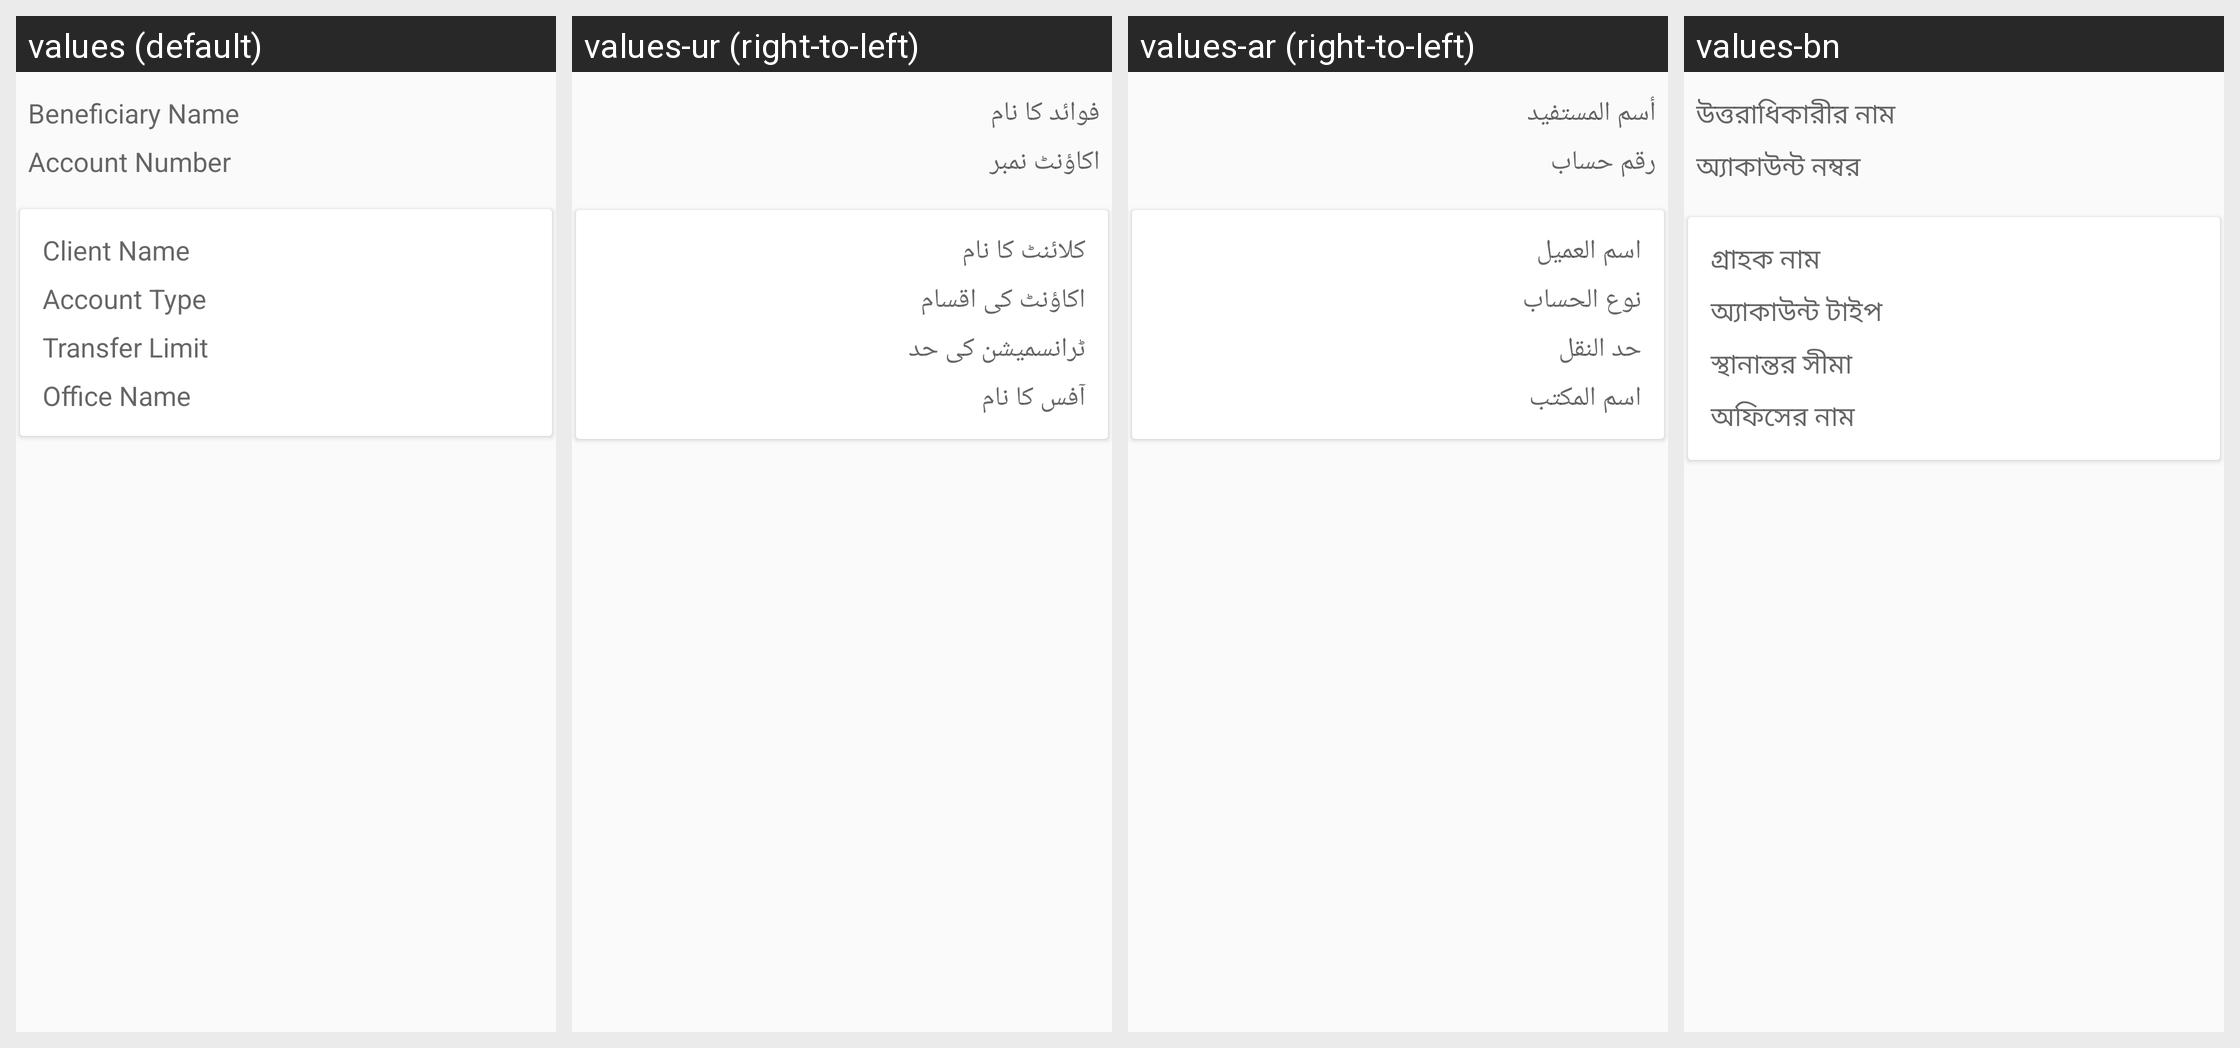

Strings drawn on this Android screen and how each of the app's shown locales translates them:
Android screen res/layout/fragment_beneficiary_detail.xml rendered under 4 locales, left to right: values (default), values-ur (right-to-left), values-ar (right-to-left), values-bn. Device: Nexus 5 (rendered at 1080×1920; each locale shown at half size, 540×960, under a caption strip naming it); theme MaterialAppTheme.
Other locales in the repository, not shown: values-es, values-fa-rAF, values-fr, values-in, values-km, values-kn, values-my, values-pl, values-pt, values-ru, values-sw, values-te.
Strings drawn on this screen, with the default value and each locale's value (text and hints the layout hard-codes, and strings that could not be matched under every locale, appear in the picture but are not listed):

beneficiary_name
  values: Beneficiary Name
  values-ur: فوائد کا نام
  values-ar: أسم المستفيد
  values-bn: উত্তরাধিকারীর নাম

account_number
  values: Account Number
  values-ur: اکاؤنٹ نمبر
  values-ar: رقم حساب
  values-bn: অ্যাকাউন্ট নম্বর

client_name
  values: Client Name
  values-ur: کلائنٹ کا نام
  values-ar: اسم العميل
  values-bn: গ্রাহক নাম

account_type
  values: Account Type
  values-ur: اکاؤنٹ کی اقسام
  values-ar: نوع الحساب
  values-bn: অ্যাকাউন্ট টাইপ

transfer_limit
  values: Transfer Limit
  values-ur: ٹرانسمیشن کی حد
  values-ar: حد النقل
  values-bn: স্থানান্তর সীমা

office_name
  values: Office Name
  values-ur: آفس کا نام
  values-ar: اسم المكتب
  values-bn: অফিসের নাম
